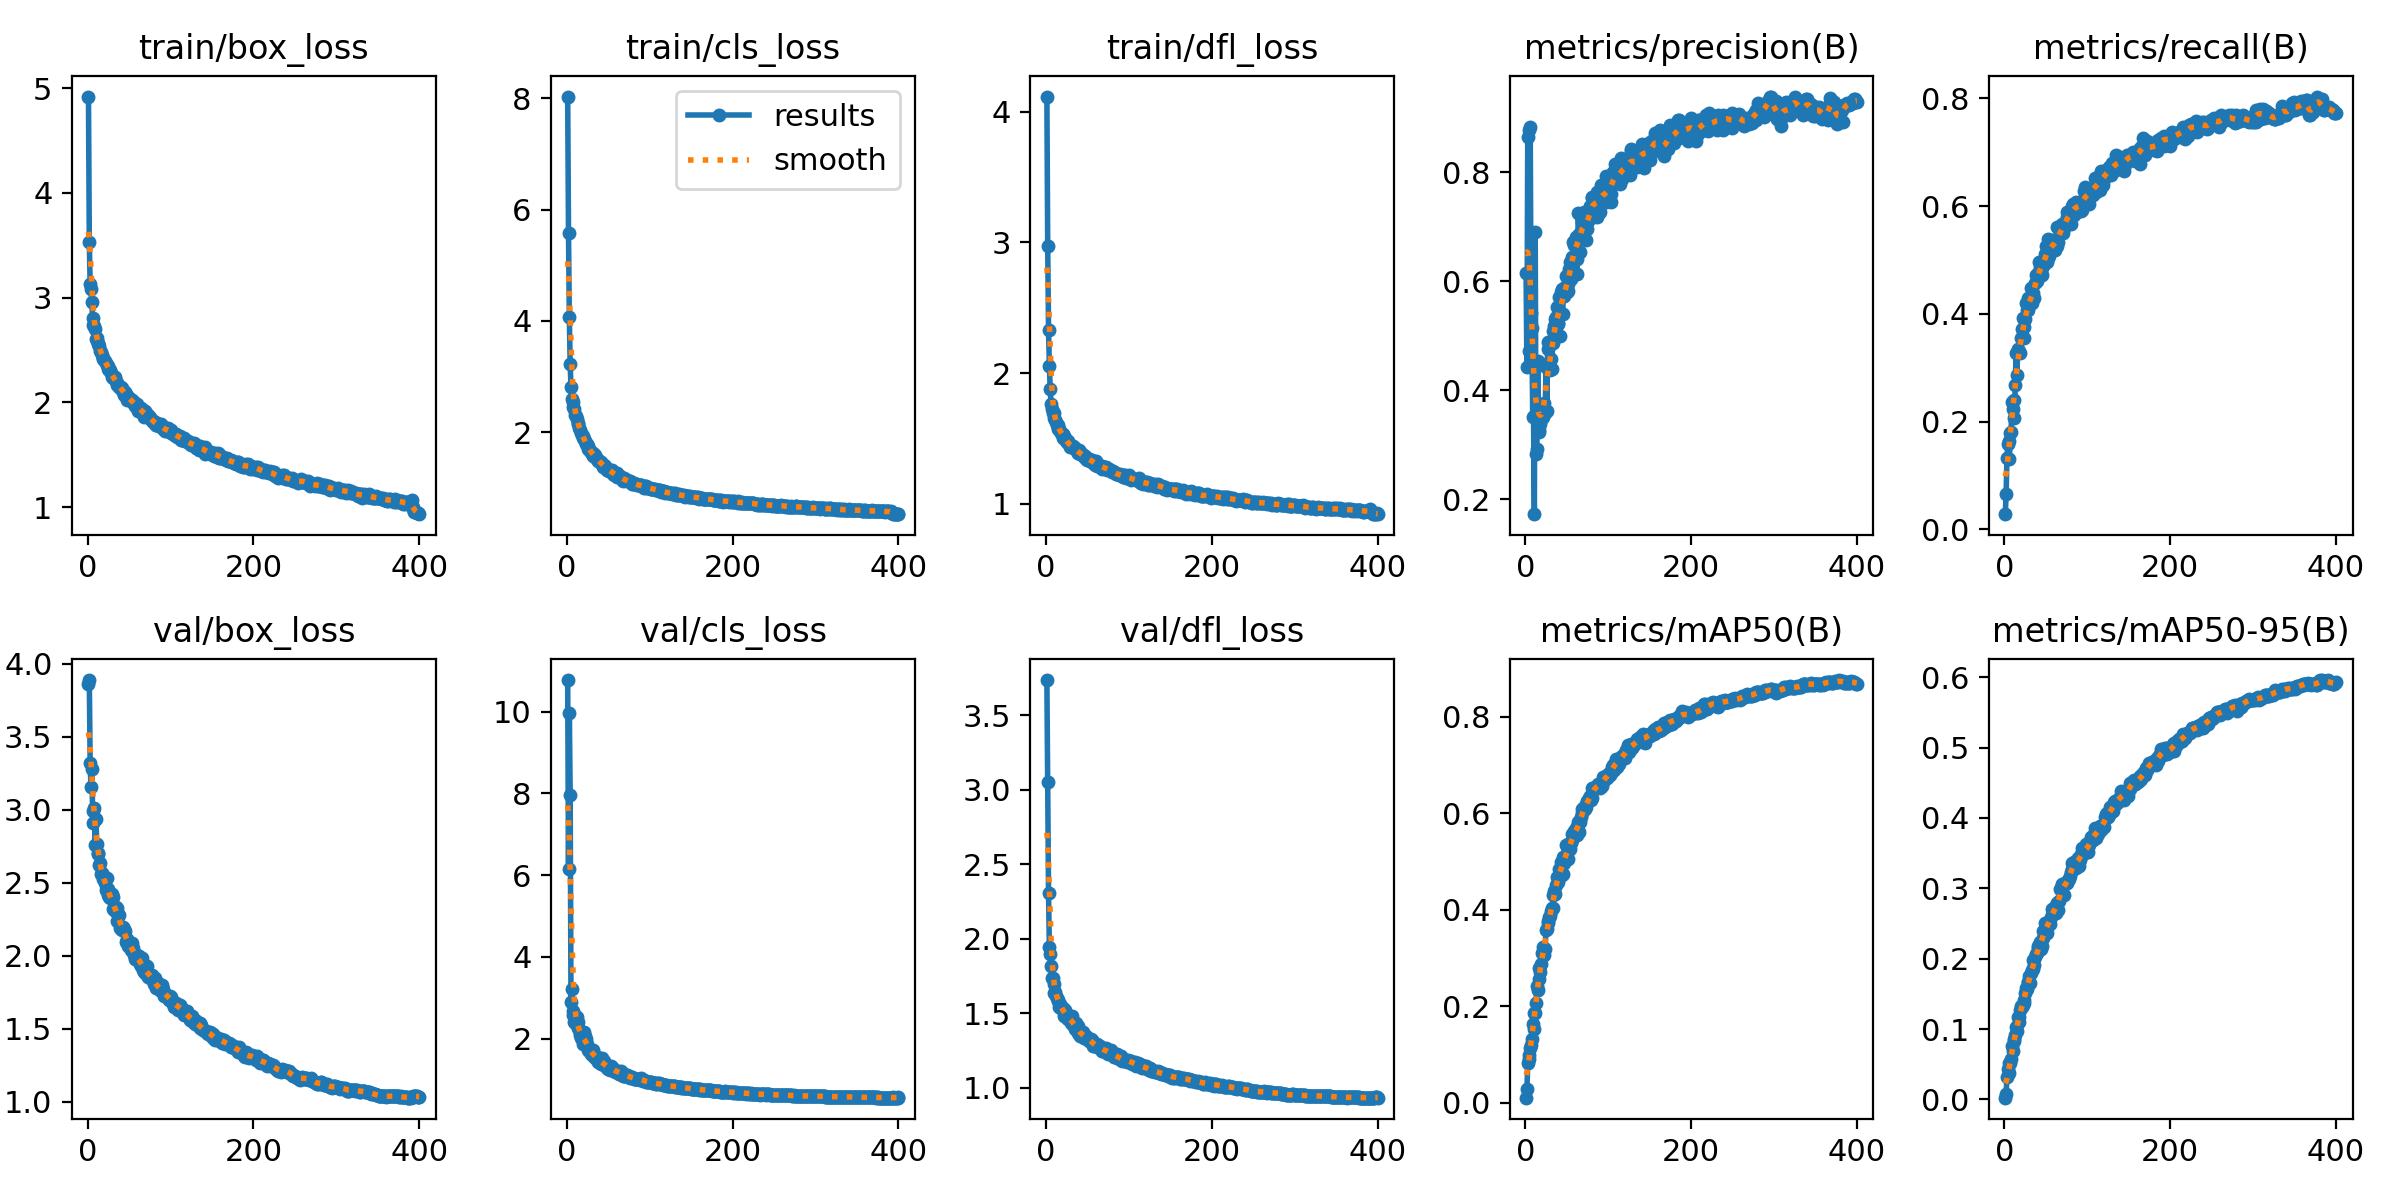

The data file committed next to this chart (first rows):
epoch, train/box_loss, train/cls_loss, train/dfl_loss, metrics/precision(B), metrics/recall(B), metrics/mAP50(B), metrics/mAP50-95(B), val/box_loss, val/cls_loss, val/dfl_loss, lr/pg0, lr/pg1, lr/pg2
1, 4.92, 8.032, 4.114, 0.6155, 0.02833, 0.01057, 0.00255, 3.858, 10.78, 3.735, 0.003317, 0.003317, 0.003317
2, 3.526, 5.58, 2.973, 0.4423, 0.065, 0.02765, 0.00795, 3.888, 6.16, 3.048, 0.006634, 0.006634, 0.006634
3, 3.129, 4.066, 2.333, 0.866, 0.1317, 0.08157, 0.03262, 3.322, 9.959, 2.306, 0.009935, 0.009935, 0.009935
4, 3.085, 3.222, 2.054, 0.8776, 0.1583, 0.09879, 0.0433, 3.152, 7.973, 1.944, 0.009926, 0.009926, 0.009926
5, 2.958, 2.81, 1.881, 0.4717, 0.1633, 0.09152, 0.03738, 3.277, 2.905, 1.9, 0.009926, 0.009926, 0.009926
6, 2.803, 2.591, 1.764, 0.8833, 0.1308, 0.1133, 0.05125, 2.993, 3.217, 1.819, 0.009901, 0.009901, 0.009901
7, 2.741, 2.541, 1.727, 0.5423, 0.1799, 0.1196, 0.05167, 2.909, 2.675, 1.738, 0.009876, 0.009876, 0.009876
8, 2.725, 2.448, 1.698, 0.515, 0.1817, 0.1331, 0.05799, 3.012, 2.585, 1.736, 0.009851, 0.009851, 0.009851
9, 2.702, 2.41, 1.692, 0.351, 0.2371, 0.1636, 0.07607, 2.761, 2.417, 1.638, 0.009827, 0.009827, 0.009827
10, 2.602, 2.314, 1.659, 0.3534, 0.2228, 0.1527, 0.06846, 2.933, 2.556, 1.698, 0.009802, 0.009802, 0.009802
11, 2.611, 2.288, 1.638, 0.1729, 0.2405, 0.1861, 0.08617, 2.768, 2.346, 1.645, 0.009777, 0.009777, 0.009777
12, 2.566, 2.228, 1.627, 0.6905, 0.206, 0.186, 0.08289, 2.694, 2.522, 1.615, 0.009753, 0.009753, 0.009753
13, 2.558, 2.155, 1.605, 0.2824, 0.268, 0.2067, 0.09138, 2.705, 2.254, 1.602, 0.009728, 0.009728, 0.009728
14, 2.542, 2.16, 1.603, 0.2919, 0.3266, 0.2423, 0.1035, 2.618, 2.417, 1.592, 0.009703, 0.009703, 0.009703
15, 2.487, 2.073, 1.572, 0.4537, 0.2861, 0.2333, 0.09768, 2.636, 2.204, 1.584, 0.009678, 0.009678, 0.009678
16, 2.482, 2.041, 1.569, 0.3242, 0.3348, 0.2789, 0.1177, 2.557, 2.077, 1.546, 0.009654, 0.009654, 0.009654
17, 2.451, 1.985, 1.553, 0.3276, 0.329, 0.2561, 0.1104, 2.564, 2.017, 1.564, 0.009629, 0.009629, 0.009629
18, 2.425, 1.945, 1.538, 0.3387, 0.3287, 0.272, 0.1173, 2.55, 2.074, 1.535, 0.009604, 0.009604, 0.009604
19, 2.414, 1.925, 1.536, 0.357, 0.3279, 0.2867, 0.1272, 2.526, 1.937, 1.532, 0.009579, 0.009579, 0.009579
20, 2.406, 1.896, 1.534, 0.3488, 0.3555, 0.3096, 0.1325, 2.527, 1.869, 1.537, 0.009555, 0.009555, 0.009555
21, 2.395, 1.873, 1.505, 0.3511, 0.3723, 0.3132, 0.1319, 2.499, 2.155, 1.52, 0.00953, 0.00953, 0.00953
22, 2.376, 1.845, 1.515, 0.3628, 0.3922, 0.3235, 0.1347, 2.451, 2.056, 1.482, 0.009505, 0.009505, 0.009505
23, 2.36, 1.788, 1.505, 0.3772, 0.3547, 0.3055, 0.1371, 2.532, 1.99, 1.52, 0.00948, 0.00948, 0.00948
24, 2.352, 1.788, 1.478, 0.3588, 0.3749, 0.3184, 0.141, 2.459, 1.879, 1.494, 0.009456, 0.009456, 0.009456
25, 2.317, 1.757, 1.473, 0.4428, 0.3908, 0.3591, 0.1519, 2.417, 1.726, 1.466, 0.009431, 0.009431, 0.009431
26, 2.308, 1.706, 1.464, 0.3629, 0.4204, 0.3598, 0.1586, 2.399, 1.77, 1.462, 0.009406, 0.009406, 0.009406
27, 2.312, 1.702, 1.478, 0.4769, 0.4066, 0.3737, 0.1572, 2.396, 1.688, 1.461, 0.009381, 0.009381, 0.009381
28, 2.284, 1.665, 1.454, 0.4881, 0.4079, 0.3773, 0.1672, 2.405, 1.687, 1.481, 0.009357, 0.009357, 0.009357
29, 2.245, 1.648, 1.437, 0.4496, 0.4302, 0.3859, 0.1671, 2.422, 1.632, 1.48, 0.009332, 0.009332, 0.009332
30, 2.229, 1.606, 1.439, 0.4375, 0.4167, 0.3872, 0.1755, 2.318, 1.681, 1.435, 0.009307, 0.009307, 0.009307
31, 2.247, 1.628, 1.434, 0.4573, 0.4255, 0.3968, 0.1651, 2.404, 1.722, 1.48, 0.009282, 0.009282, 0.009282
32, 2.231, 1.577, 1.44, 0.4395, 0.4483, 0.4031, 0.1799, 2.325, 1.575, 1.431, 0.009258, 0.009258, 0.009258
33, 2.237, 1.592, 1.436, 0.4871, 0.4203, 0.4037, 0.1835, 2.303, 1.607, 1.424, 0.009233, 0.009233, 0.009233
34, 2.204, 1.593, 1.436, 0.5091, 0.4389, 0.4307, 0.1852, 2.331, 1.526, 1.427, 0.009208, 0.009208, 0.009208
35, 2.185, 1.54, 1.418, 0.5191, 0.4298, 0.4393, 0.1976, 2.239, 1.573, 1.396, 0.009183, 0.009183, 0.009183
36, 2.167, 1.515, 1.416, 0.5314, 0.429, 0.4336, 0.1917, 2.327, 1.552, 1.436, 0.009158, 0.009158, 0.009158
37, 2.163, 1.508, 1.403, 0.5338, 0.4564, 0.4509, 0.202, 2.287, 1.49, 1.411, 0.009134, 0.009134, 0.009134
38, 2.145, 1.474, 1.389, 0.5531, 0.4728, 0.4684, 0.207, 2.278, 1.428, 1.416, 0.009109, 0.009109, 0.009109
39, 2.14, 1.483, 1.389, 0.5231, 0.4607, 0.457, 0.2077, 2.193, 1.456, 1.37, 0.009084, 0.009084, 0.009084
40, 2.145, 1.473, 1.409, 0.522, 0.4751, 0.4672, 0.2145, 2.185, 1.444, 1.36, 0.009059, 0.009059, 0.009059
41, 2.136, 1.455, 1.384, 0.571, 0.4719, 0.4857, 0.2184, 2.174, 1.39, 1.35, 0.009035, 0.009035, 0.009035
42, 2.118, 1.425, 1.386, 0.5, 0.4964, 0.4803, 0.2117, 2.186, 1.532, 1.372, 0.00901, 0.00901, 0.00901
43, 2.099, 1.422, 1.384, 0.5813, 0.487, 0.4999, 0.2242, 2.193, 1.392, 1.372, 0.008985, 0.008985, 0.008985
44, 2.072, 1.381, 1.371, 0.5866, 0.477, 0.4719, 0.214, 2.186, 1.371, 1.372, 0.00896, 0.00896, 0.00896
45, 2.096, 1.402, 1.371, 0.5403, 0.472, 0.4747, 0.2181, 2.168, 1.446, 1.355, 0.008936, 0.008936, 0.008936
46, 2.078, 1.397, 1.356, 0.5741, 0.4906, 0.5085, 0.2397, 2.095, 1.322, 1.336, 0.008911, 0.008911, 0.008911
47, 2.065, 1.364, 1.366, 0.5726, 0.489, 0.4965, 0.2294, 2.097, 1.323, 1.335, 0.008886, 0.008886, 0.008886
48, 2.025, 1.319, 1.344, 0.5907, 0.4978, 0.5102, 0.2398, 2.117, 1.326, 1.349, 0.008861, 0.008861, 0.008861
49, 2.054, 1.329, 1.352, 0.6102, 0.5109, 0.5336, 0.2502, 2.066, 1.283, 1.325, 0.008837, 0.008837, 0.008837
50, 2.043, 1.327, 1.336, 0.5806, 0.5258, 0.5182, 0.2464, 2.076, 1.258, 1.333, 0.008812, 0.008812, 0.008812
51, 2.033, 1.308, 1.346, 0.5831, 0.4966, 0.5055, 0.236, 2.076, 1.328, 1.331, 0.008787, 0.008787, 0.008787
52, 2.026, 1.323, 1.345, 0.5953, 0.539, 0.5366, 0.2479, 2.038, 1.243, 1.314, 0.008762, 0.008762, 0.008762
53, 2.009, 1.284, 1.331, 0.622, 0.5042, 0.5277, 0.2496, 2.085, 1.32, 1.327, 0.008738, 0.008738, 0.008738
54, 2.026, 1.315, 1.336, 0.6361, 0.5078, 0.5252, 0.2497, 2.063, 1.26, 1.327, 0.008713, 0.008713, 0.008713
55, 1.992, 1.28, 1.337, 0.6039, 0.5197, 0.5382, 0.2496, 2.052, 1.315, 1.32, 0.008688, 0.008688, 0.008688
56, 2, 1.255, 1.323, 0.6159, 0.5368, 0.5454, 0.2598, 2.008, 1.224, 1.3, 0.008663, 0.008663, 0.008663
57, 1.964, 1.231, 1.313, 0.6454, 0.5309, 0.5566, 0.2701, 1.975, 1.222, 1.284, 0.008639, 0.008639, 0.008639
58, 1.974, 1.245, 1.32, 0.6716, 0.5273, 0.5565, 0.2651, 1.99, 1.189, 1.285, 0.008614, 0.008614, 0.008614
59, 1.964, 1.244, 1.299, 0.6669, 0.5244, 0.5626, 0.2678, 1.973, 1.211, 1.286, 0.008589, 0.008589, 0.008589
60, 1.983, 1.262, 1.325, 0.6714, 0.5237, 0.56, 0.2662, 2.006, 1.198, 1.29, 0.008564, 0.008564, 0.008564
... 340 more rows
